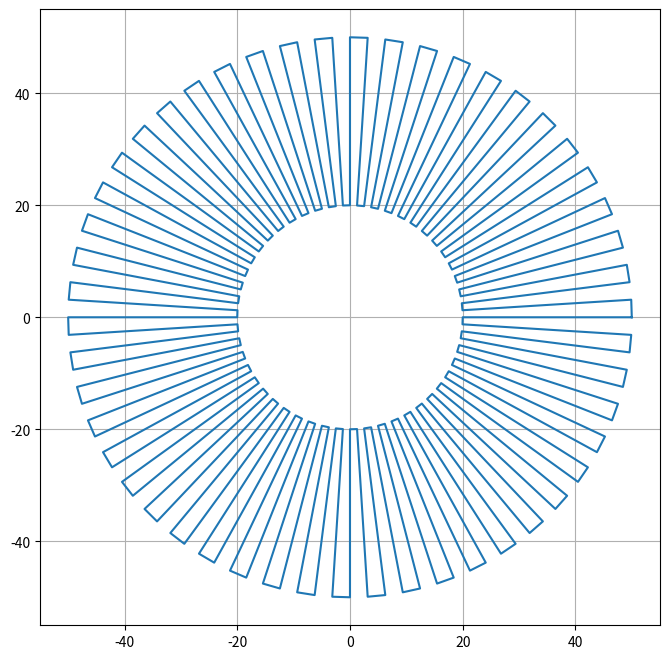

Reproduce this figure in Python.
import numpy as np
import matplotlib.pyplot as plt

# basic definitions
n=100
r1=20
r2=50

# definitions
def createNgon(n, r):
    x=[r]
    y=[0]
    for m in range(1, n+1, 1):
        x.append(r * np.cos(2 * np.pi * m / n))
        y.append(r * np.sin(2 * np.pi * m / n))
    return x, y
    
def createCirMeander(n, r1, r2):
    x1, y1 = createNgon(n, r1)
    x2, y2 = createNgon(n, r2)
    x=[]
    y=[]
    for i in list(range(0, int(n), 2)):
        for k in list(range(4)):
            print(i, k)
            if k == 0:
                x.append(x2[i])
                y.append(y2[i])
            elif k == 1:
                x.append(x2[i + k])
                y.append(y2[i + k])
            elif k == 2:
                x.append(x1[i + k - 1])
                y.append(y1[i + k - 1])
            elif k == 3:
                x.append(x1[i + k - 1])
                y.append(y1[i + k - 1])
    x.append(x2[0])
    y.append(y2[0])
    return x, y

# main
x, y = createCirMeander(n, r1, r2)

plt.figure(num=1, figsize=(8, 8), dpi=80, facecolor='w', edgecolor='k')
plt.grid(True, which='both')
plt.plot(x, y)
plt.show()